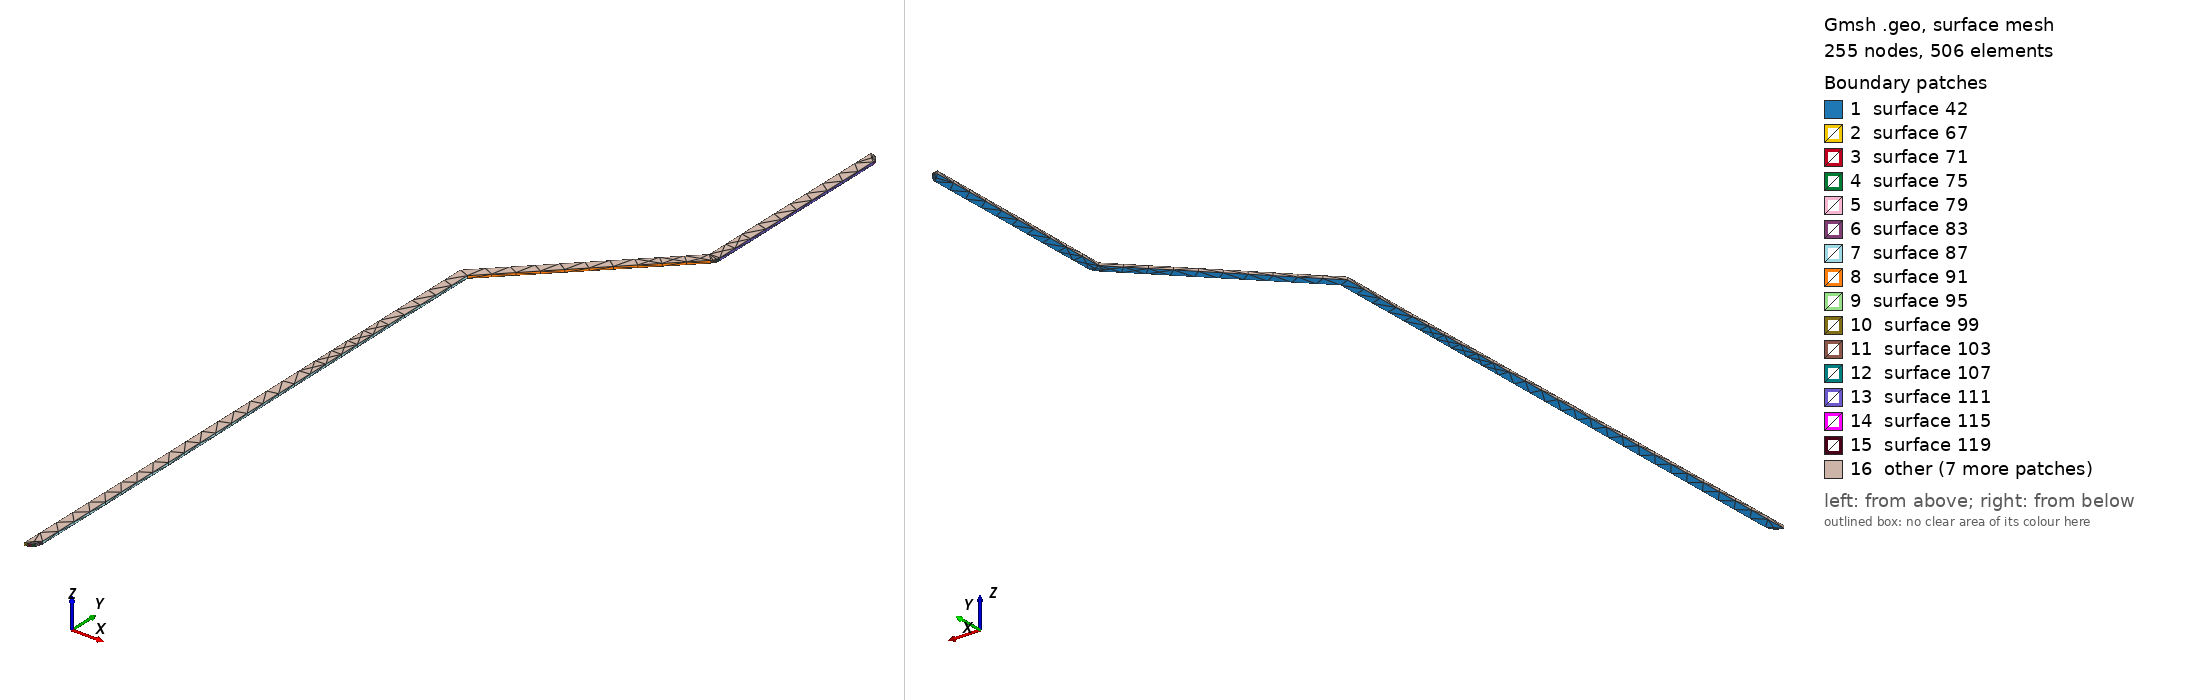

Gmsh geometry script, surface-meshed: 255 nodes, 506 surface elements. Boundary patches (legend numbers): 1 surface 42, 2 surface 67, 3 surface 71, 4 surface 75, 5 surface 79, 6 surface 83, 7 surface 87, 8 surface 91, 9 surface 95, 10 surface 99, 11 surface 103, 12 surface 107, 13 surface 111, 14 surface 115, 15 surface 119, 16 other. Left view from above one corner, right view from below the opposite corner. The script declares no physical surfaces, so the legend lists its geometric surfaces. The drawing asked Gmsh for element sizes between 1% and 20% of the model's largest extent; the script's own settings can give other sizes.

=== Net34.geo (drawn) ===
lc = 1e-2;
Point(1) = {-0.237, 1.846, 0.01137, lc} ;
Point(2) = {-0.235455, 1.84624, 0.01137, lc} ;
Point(3) = {-0.234061, 1.84695, 0.01137, lc} ;
Point(4) = {-0.232955, 1.84806, 0.01137, lc} ;
Point(5) = {-0.232245, 1.84946, 0.01137, lc} ;
Point(6) = {-0.232, 1.851, 0.01137, lc} ;
Point(7) = {-0.232, 2.11393, 0.01137, lc} ;
Point(8) = {-0.166464, 2.17946, 0.01137, lc} ;
Point(9) = {-0.166508, 2.17951, 0.01137, lc} ;
Point(10) = {-0.165955, 2.18006, 0.01137, lc} ;
Point(11) = {-0.165245, 2.18146, 0.01137, lc} ;
Point(12) = {-0.165, 2.183, 0.01137, lc} ;
Point(13) = {-0.165, 2.278, 0.01137, lc} ;
Point(14) = {-0.165245, 2.27955, 0.01137, lc} ;
Point(15) = {-0.165955, 2.28094, 0.01137, lc} ;
Point(16) = {-0.167061, 2.28205, 0.01137, lc} ;
Point(17) = {-0.168455, 2.28275, 0.01137, lc} ;
Point(18) = {-0.17, 2.283, 0.01137, lc} ;
Point(19) = {-0.17, 2.183, 0.01137, lc} ;
Point(20) = {-0.237, 2.116, 0.01137, lc} ;
Line(21) = {1,2} ;
Line(22) = {2,3} ;
Line(23) = {3,4} ;
Line(24) = {4,5} ;
Line(25) = {5,6} ;
Line(26) = {6,7} ;
Line(27) = {7,8} ;
Line(28) = {8,9} ;
Line(29) = {9,10} ;
Line(30) = {10,11} ;
Line(31) = {11,12} ;
Line(32) = {12,13} ;
Line(33) = {13,14} ;
Line(34) = {14,15} ;
Line(35) = {15,16} ;
Line(36) = {16,17} ;
Line(37) = {17,18} ;
Line(38) = {18,19} ;
Line(39) = {19,20} ;
Line(40) = {20,1} ;
Line Loop(41) = {21,22,23,24,25,26,27,28,29,30,31,32,33,34,35,36,37,38,39,40} ;
Plane Surface(42) = {41} ;
Extrude{0,0,0.00137}{ Surface{42}; }
